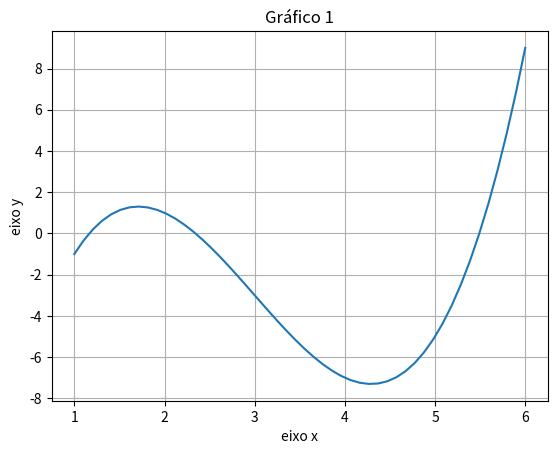

Source code (Python):
import numpy as np
import matplotlib.pyplot as plot

def f(x):
    return (x**3 - 9*x**2 + 22*x - 15)

intervalo = np.linspace(1, 6)
print(intervalo)
plot.plot(intervalo, f(intervalo))
plot.title('Gráfico 1')
plot.xlabel('eixo x')
plot.ylabel('eixo y')
plot.grid()
plot.show()